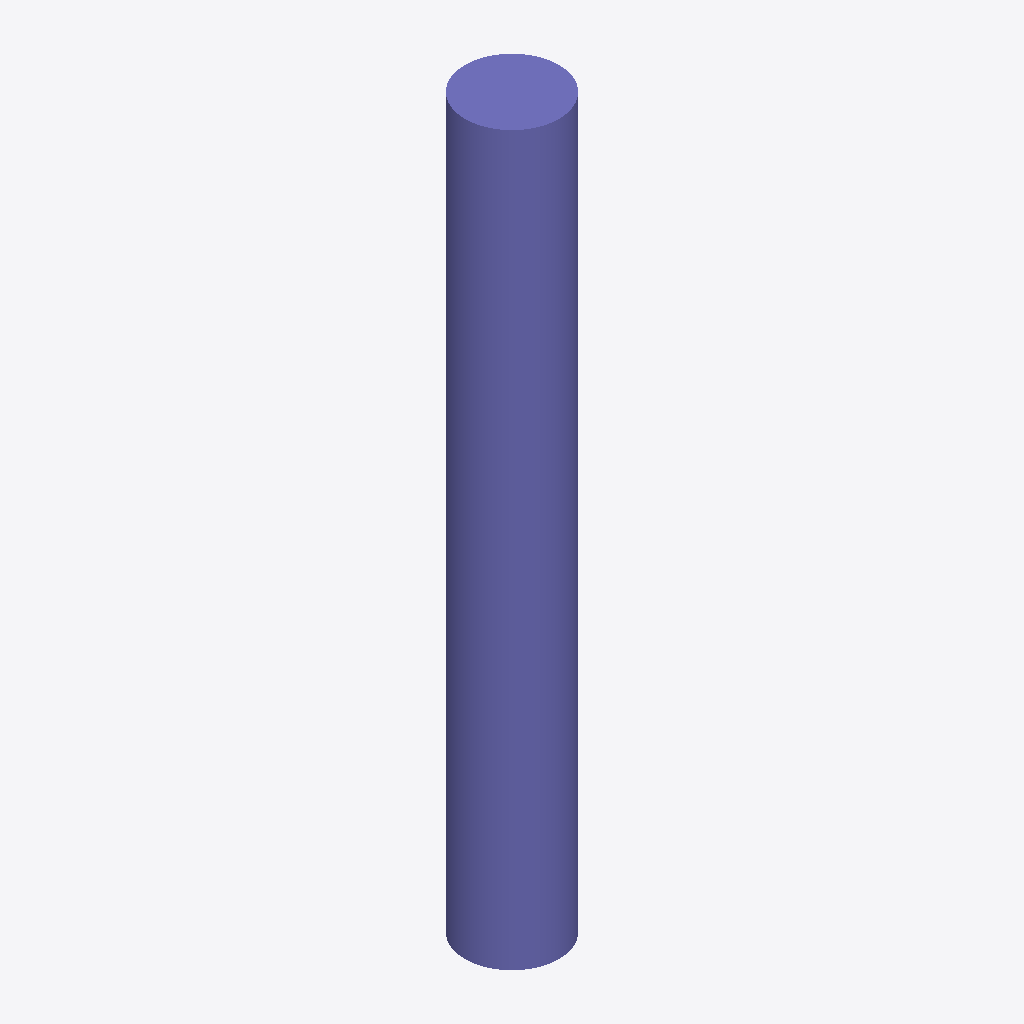
Isometric view of an IFC building model (IFC-SPF (STEP), schema IFC2X3, length unit metre), seen from the south-west, elements coloured by IFC class: 1 column (violet).
Extent 450.0 m × 450.0 m × 3500.0 m (x, y, z). Storeys (1): Default Building Storey at 0.00 m. Elements (1): 1 IfcColumn.

HEADER;
FILE_DESCRIPTION(('ViewDefinition [CoordinationView]'),'2;1');
FILE_NAME('/Users/macbook/Desktop/BIM/data/rst_advanced/IfcColumn50.ifc','2018-08-31T00:12:46-0400',('Unknown Author','info@ifctoolsproject.com'),('Unknown Organization'),'IFC Tools Project - IFC2x3 Java Toolbox','IFC2x3 Java Toolbox 2.0','Unknown Authorizer');
FILE_SCHEMA(('IFC2X3'));
ENDSEC;
DATA;
#49=IFCPROJECT('0r1WTGKev9POM$ih$pixrG',#41,'Default Project','Description of Default Project',$,$,$,(#44),#48);
#51=IFCBUILDING('0NceH99MPFWfdCOYkhTiOr',#41,'Default Building','Description',$,#50,$,$,.ELEMENT.,$,$,$);
#52=IFCBUILDINGSTOREY('3UH6xIQ_z38v4QBrSB_6vG',#41,'Default Building Storey','Description',$,#50,$,$,.ELEMENT.,$);
#1=IFCCOLUMN('18YHwga450Mw4Fy6M5t_8F',#2,'M_Concrete-Round-Column:450mm:122548',$,'450mm',#3,#4,'122548');
ENDSEC;
